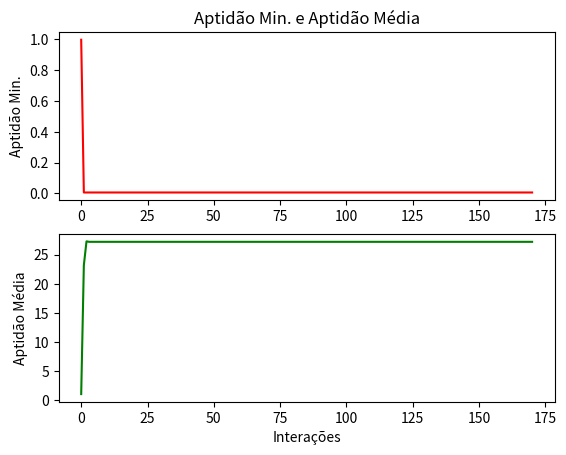

Write Python code to recreate this figure.
import numpy as np
import matplotlib.pyplot as plt
from random import uniform, seed, random
from time import time
from functools import reduce
import operator
import pandas as pd


class AuxiliaryClass(object):
    def __init__(self):
        ...

    def define_seed(self, _seed=time()):
        print("Seed: ", _seed)
        seed(_seed)

    def generate_population(self, indiv_number, dimensions):
        populations = []
        i = 0
        while i < dimensions:
            population = []

            for individual in range(indiv_number):
                population.append(uniform(0, 0.001))

            populations.append(population)
            i += 1

        return populations

    def func_cost(self, x, y):
        return (1 - x)**2 + 100*(y - x**2)**2

    def plot_poits(self,
                   data_1,
                   data_2,
                   title="Custo e Resultado",
                   label_1="Custo",
                   label_2="Soluções"
                   ):
        df = pd.DataFrame({"custo": data_1, "resultado": data_2})
        plt.subplot(211)
        plt.plot("custo", data=df, color="red")
        plt.title(title)
        plt.ylabel(label_1)

        plt.subplot(212)
        plt.plot("resultado", data=df, color="green")
        plt.xlabel("Interações")
        plt.ylabel(label_2)
        plt.show()


class PSOClass(object):
    def __init__(self):
        self.aux = AuxiliaryClass()

    def runPSO(self, particles, max_it, AC1, AC2, v_min, v_max, dimensions):
        x = 0
        it = 0
        it_repeat = 0
        best_aptitude_indv = [0] * particles
        best_neighbor = [0] * particles
        flocks_history = []
        speeds_history = []
        min_aptitudes = []
        avg_aptitudes = []

        flocks = self.aux.generate_population(particles, dimensions)
        speeds = self.generate_speed(flocks, v_min, v_max)

        while it < max_it:
            i = 0

            if (it > 2):
                it_repeat += 1 if (avg_aptitudes[-1]
                                   == avg_aptitudes[-2]) else 0

            if (it_repeat == round(max_it/3)):
                print("(GN) Motivo de parada: Sem melhorias!")
                break

            aptitudes = self.calculate_aptitudes(flocks, dimensions)

            i_x = next(
                ('break' for elem in flocks[0] if elem > 5 or elem < -5), None)
            i_y = next(
                ('break' for elem in flocks[1] if elem > 5 or elem < -5), None)
            if i_x or i_y:
                print("(GN) Motivo de parada: Individuo superou o limite!")
                break

            while i < len(flocks[0]):
                best_aptitude_indv[i] = self.get_best_indv_apt(
                    best_aptitude_indv, aptitudes, i)

                neighbors = self.get_neighbors(flocks, i)
                best_neighbor[i] = flocks[0].index(
                    self.get_best_neightbor(neighbors)[0])

                speeds = self.update_speeds(
                    v_min, v_max, speeds, flocks, best_aptitude_indv[best_neighbor[i]], best_aptitude_indv[i], AC1, AC2, i)
                flocks = self.update_movement(flocks, speeds, i)

                i += 1

            flocks_history.append(flocks)
            speeds_history.append(speeds)
            avg_aptitudes.append(
                (reduce(operator.add, aptitudes)/len(aptitudes)))
            min_aptitudes.append(min(aptitudes))
            it += 1

        finished_time = time()
        best_values = flocks_history[min_aptitudes.index(min(min_aptitudes))]

        self.aux.plot_poits(min_aptitudes,
                            avg_aptitudes,
                            "Aptidão Min. e Aptidão Média",
                            "Aptidão Min.",
                            "Aptidão Média"
                            )

        return min(best_values[0]), min(best_values[1]), round(self.aux.func_cost(min(best_values[0]), min(best_values[1])), 2), finished_time

    def generate_speed(self, flock, v_min, v_max):
        flocks_speeds = []
        idx_1 = 0

        while idx_1 < len(flock):
            speeds = []
            idx_2 = 0

            while idx_2 < len(flock[idx_1]):
                speeds.append(uniform(v_min, v_max))
                idx_2 += 1
            flocks_speeds.append(speeds)
            idx_1 += 1

        return flocks_speeds

    def calculate_aptitudes(self, flocks, dimensions):
        aptitudes = []
        i = 0

        while i < len(flocks[0]):
            aptitudes.append(self.aux.func_cost(flocks[0][i], flocks[1][i]))
            i += 1
        return aptitudes

    def get_best_indv_apt(self, best_aptitude, aptitudes, index):
        return aptitudes[index] if aptitudes[index] < best_aptitude[index] else best_aptitude[index]

    def get_neighbors(self, flock, index):
        neighbors_x = []
        neighbors_y = []

        if index == 0:
            neighbors_x.append(flock[0][-1])
            neighbors_y.append(flock[1][-1])

            neighbors_x.append(flock[0][index + 1])
            neighbors_y.append(flock[1][index + 1])
        elif (index == len(flock[0]) - 1):
            neighbors_x.append(flock[0][0])
            neighbors_y.append(flock[1][0])

            neighbors_x.append(flock[0][index - 1])
            neighbors_y.append(flock[1][index - 1])
        else:
            neighbors_x.append(flock[0][index - 1])
            neighbors_y.append(flock[1][index - 1])

            neighbors_x.append(flock[0][index + 1])
            neighbors_y.append(flock[1][index + 1])

        return [neighbors_x, neighbors_y]

    def get_best_neightbor(self, neighbors):
        return [neighbors[0][0], neighbors[1][0]] \
            if self.aux.func_cost(neighbors[0][0], neighbors[0][1]) < self.aux.func_cost(neighbors[1][0], neighbors[1][1])\
            else [neighbors[0][1], neighbors[1][1]]

    def update_speeds(self, v_min, v_max, speeds, flocks, best_neighbor, best_apt, AC1, AC2, index):
        speeds[0][index] = (speeds[0][index]) + (random() * AC1) * (best_apt - flocks[0][index]) + (
            random() * AC2) * (best_neighbor - flocks[0][index])
        speeds[1][index] = speeds[1][index] + (random() * AC1) * (best_apt - flocks[1][index]) + (
            random() * AC2) * (best_neighbor - flocks[1][index])

        speeds[0][index] = self.speed_limit(speeds[0], v_min, v_max, index)
        speeds[1][index] = self.speed_limit(speeds[1], v_min, v_max, index)
        return speeds

    def speed_limit(self, speeds, v_min, v_max, index):
        if speeds[index] < v_min:
            return v_min
        elif speeds[index] > v_max:
            return v_max
        else:
            return speeds[index]

    def update_movement(self, flocks, speeds, index):
        flocks[0][index] = flocks[0][index] + speeds[0][index]
        flocks[1][index] = flocks[1][index] + speeds[1][index]
        return flocks


def main():
    aux = AuxiliaryClass()
    pso = PSOClass()
    (n_indiv, max_it, AC1, AC2, v_min, v_max, dimensions) = (
        100, 500, 2.05, 2.05, 0, 1, 2)
    aux.define_seed()

    start_time = time()
    (best_x, best_y, cost, end_time) = pso.runPSO(
        n_indiv, max_it, AC1, AC2, v_min, v_max, dimensions)

    exec_time = end_time - start_time
    print("Tempo: ", exec_time)
    print("Individuo (X): ", best_x)
    print("Individuo (Y): ", best_y)
    print("f(x,y): ", cost)


if __name__ == "__main__":
    main()
